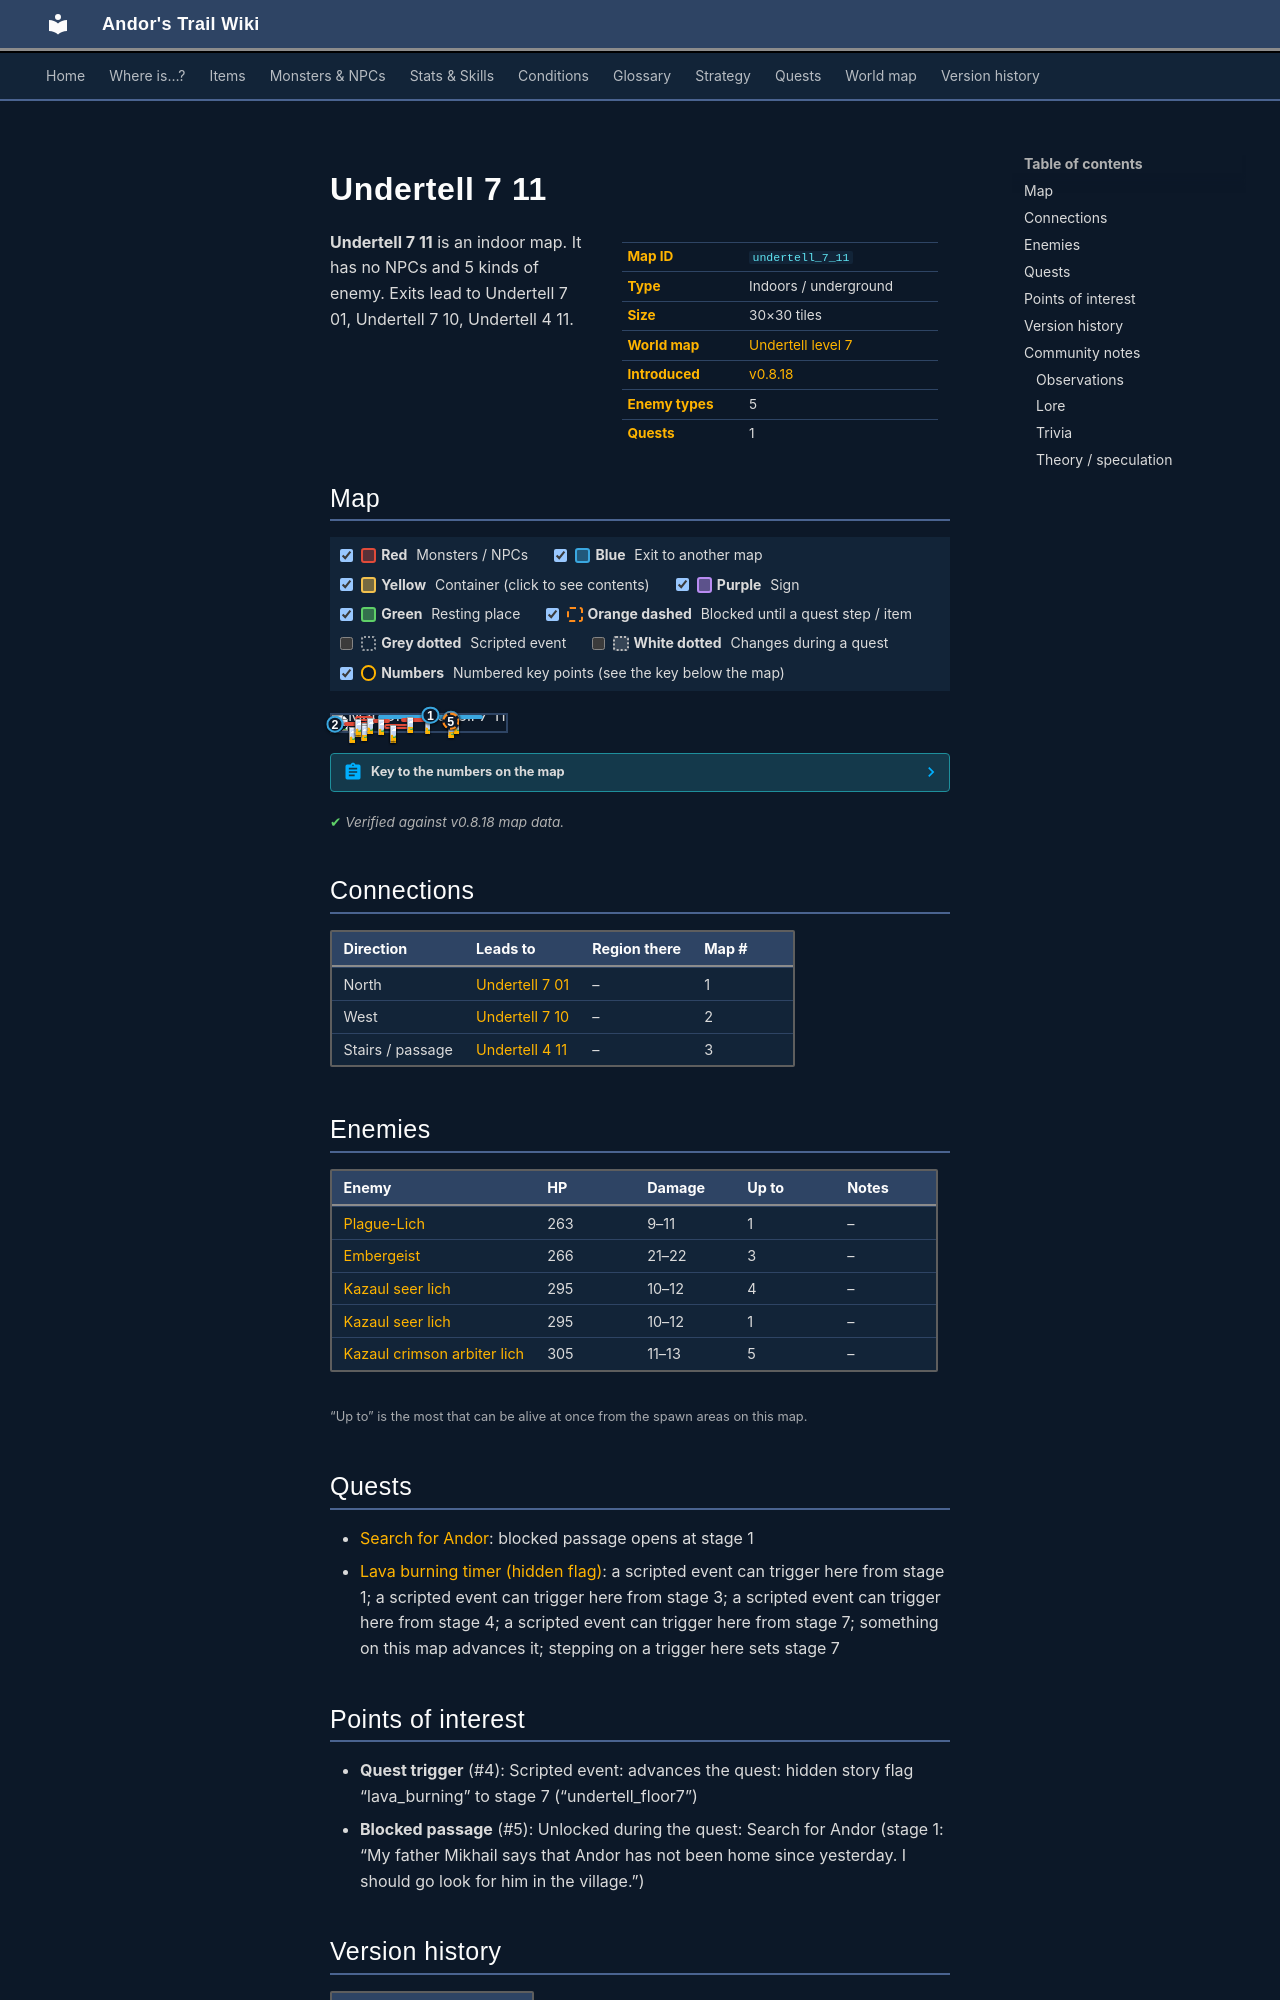

repository: asdfghjkl628/Andor-s-Trail-Wikiiii · page: maps/undertell_7_11/index.html · generator: mkdocs

---
description: "Undertell 7 11 is an indoor location in Andor's Trail. Enemies: Plague-Lich, Embergeist, Kazaul seer lich, Kazaul crimson arbiter lich. Exits to Undertell 7 01, Undertell 7 10, Undertell 4 11."
---

# Undertell 7 11

<div class="infobox" markdown>

| | |
|---|---|
| **Map ID** | `undertell_7_11` |
| **Type** | Indoors / underground |
| **Size** | 30×30 tiles |
| **World map** | [Undertell level 7](index.md) |
| **Introduced** | [v0.8.18](../versions/0.8.18.md) |
| **Enemy types** | 5 |
| **Quests** | 1 |

</div>

**Undertell 7 11** is an indoor map. It has no NPCs and 5 kinds of enemy. Exits lead to Undertell 7 01, Undertell 7 10, Undertell 4 11.
